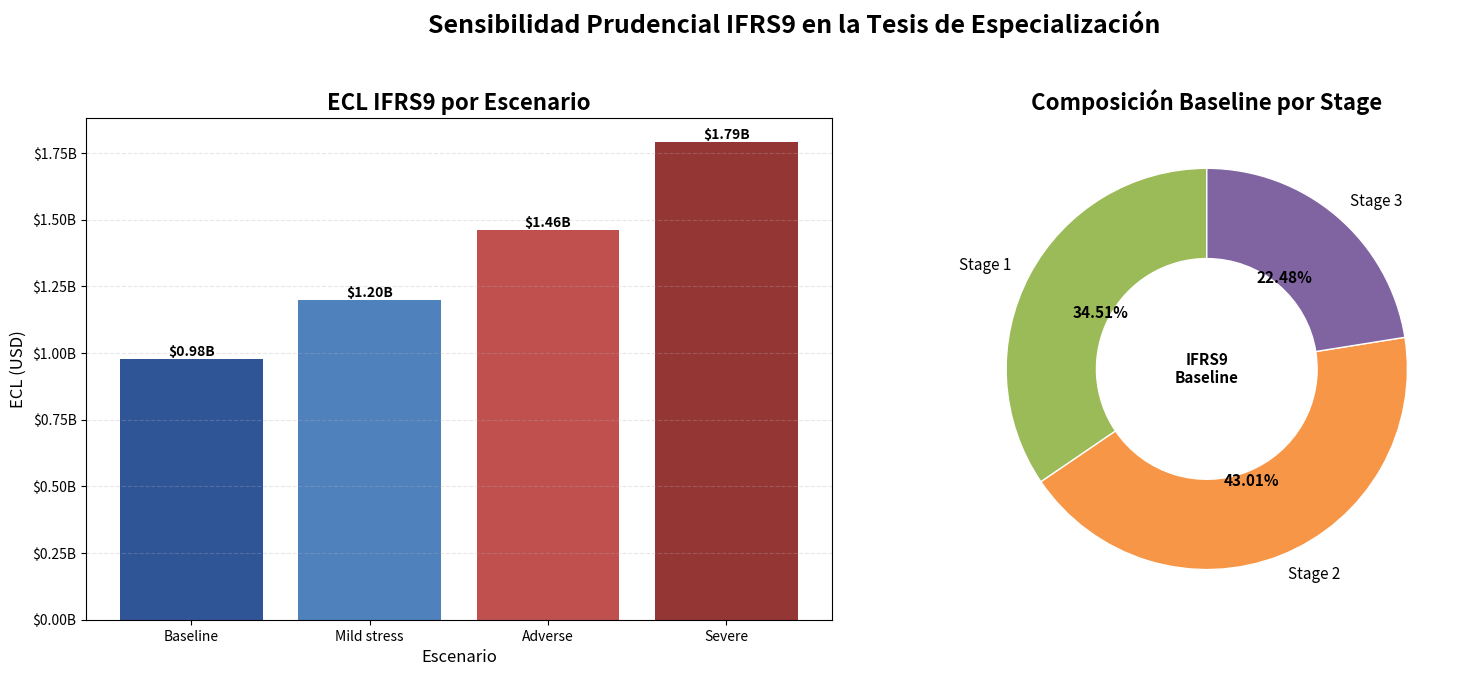

Python code for this plot: (Note: this script raises an exception after producing the figure.)
import matplotlib.pyplot as plt
from matplotlib.ticker import FuncFormatter

scenarios = {
    "Baseline": 976_657_703.50,
    "Mild stress": 1_200_039_584.84,
    "Adverse": 1_462_982_396.67,
    "Severe": 1_791_015_732.81,
}

stages = {
    "Stage 1": 34.51,
    "Stage 2": 43.01,
    "Stage 3": 22.48,
}

fig, axes = plt.subplots(1, 2, figsize=(16, 7), dpi=220)

# Left: ECL by scenario
ax0 = axes[0]
labels = list(scenarios.keys())
values = list(scenarios.values())
colors = ["#2F5597", "#4F81BD", "#C0504D", "#943634"]
bars = ax0.bar(labels, values, color=colors)

ax0.set_title("ECL IFRS9 por Escenario", fontsize=16, fontweight="bold")
ax0.set_ylabel("ECL (USD)", fontsize=12)
ax0.set_xlabel("Escenario", fontsize=12)
ax0.grid(axis="y", linestyle="--", alpha=0.3)
ax0.yaxis.set_major_formatter(FuncFormatter(lambda x, _: f"${x/1e9:.2f}B"))

for bar, v in zip(bars, values):
    ax0.text(
        bar.get_x() + bar.get_width() / 2,
        bar.get_height(),
        f"${v/1e9:.2f}B",
        ha="center",
        va="bottom",
        fontsize=10,
        fontweight="bold",
    )

# Right: Baseline stage composition
ax1 = axes[1]
stage_labels = list(stages.keys())
stage_vals = list(stages.values())
stage_colors = ["#9BBB59", "#F79646", "#8064A2"]
wedges, texts, autotexts = ax1.pie(
    stage_vals,
    labels=stage_labels,
    colors=stage_colors,
    autopct="%1.2f%%",
    startangle=90,
    wedgeprops={"width": 0.45, "edgecolor": "white"},
    textprops={"fontsize": 11},
)

for t in autotexts:
    t.set_fontweight("bold")

ax1.set_title("Composición Baseline por Stage", fontsize=16, fontweight="bold")
ax1.text(0, 0, "IFRS9\nBaseline", ha="center", va="center", fontsize=11, fontweight="bold")

fig.suptitle(
    "Sensibilidad Prudencial IFRS9 en la Tesis de Especialización",
    fontsize=18,
    fontweight="bold",
)
fig.tight_layout(rect=(0, 0.02, 1, 0.95))
fig.savefig("thesis_poster/figures/figure3.png", bbox_inches="tight")
